Image classification data set "wheat3" (dyy603/xulaixiang-Wheat-Disease-Identification on GitHub). Class labels (4): healthy, leaf rust, powdery mildew, septoria.

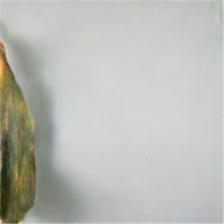
Label: septoria

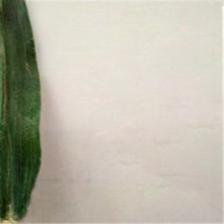
Label: healthy

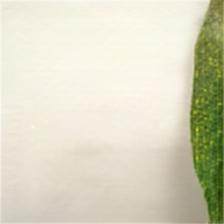
Label: powdery mildew

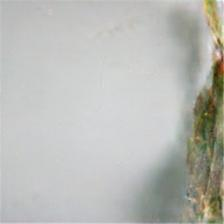
Label: leaf rust

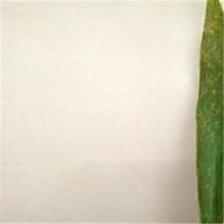
Label: powdery mildew

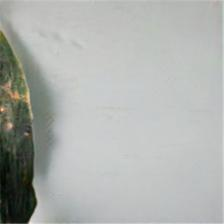
Label: leaf rust
